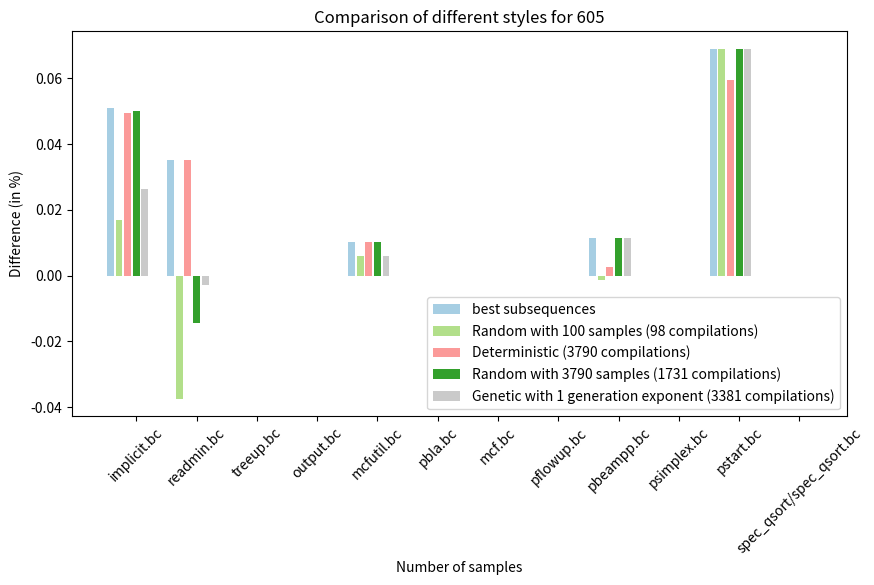

This figure's Python source: (Note: this script raises an exception after producing the figure.)
import matplotlib.pyplot as plt


results = {
    "best subsequences": (
        [
            (4639, 4403),
            (1790, 1727),
            (535, 535),
            (579, 579),
            (1652, 1635),
            (178, 178),
            (1239, 1239),
            (95, 95),
            (781, 772),
            (1812, 1812),
            (319, 297),
            (1754, 1754),
        ],
        0,
    ),
    "Random with 100 samples": (
        [
            (4639, 4561),
            (1790, 1857),
            (535, 535),
            (579, 579),
            (1652, 1642),
            (178, 178),
            (1239, 1239),
            (95, 95),
            (781, 782),
            (1812, 1812),
            (319, 297),
            (1754, 1754),
        ],
        98,
    ),
    "Deterministic": (
        [
            (4639, 4409),
            (1790, 1727),
            (535, 535),
            (579, 579),
            (1652, 1635),
            (178, 178),
            (1239, 1239),
            (95, 95),
            (781, 779),
            (1812, 1812),
            (319, 300),
            (1754, 1754),
        ],
        3790,
    ),
    "Random with 3790 samples": (
        [
            (4639, 4407),
            (1790, 1816),
            (535, 535),
            (579, 579),
            (1652, 1635),
            (178, 178),
            (1239, 1239),
            (95, 95),
            (781, 772),
            (1812, 1812),
            (319, 297),
            (1754, 1754),
        ],
        1731,
    ),
    "Genetic with 1 generation exponent": (
        [
            (4639, 4517),
            (1790, 1795),
            (535, 535),
            (579, 579),
            (1652, 1642),
            (178, 178),
            (1239, 1239),
            (95, 95),
            (781, 772),
            (1812, 1812),
            (319, 297),
            (1754, 1754),
        ],
        3381,
    ),
}

names = [
    "implicit.bc",
    "readmin.bc",
    "treeup.bc",
    "output.bc",
    "mcfutil.bc",
    "pbla.bc",
    "mcf.bc",
    "pflowup.bc",
    "pbeampp.bc",
    "psimplex.bc",
    "pstart.bc",
    "spec_qsort/spec_qsort.bc",
]


light_gray = "#cacaca"
dark_gray = "#827b7b"
light_blue = "#a6cee3"
dark_blue = "#1f78b4"
light_green = "#b2df8a"
dark_green = "#33a02c"
light_red = "#fb9a99"
dark_red = "#e31a1c"
black = "#000000"
white = "#ffffff"

colors = [
    light_blue,
    light_green,
    light_red,
    dark_green,
    light_gray,
    dark_blue,
    dark_red,
    dark_gray,
]


def plot():
    plt.figure(figsize=(10, 5))
    plt.title("Comparison of different styles for 605")
    plt.xlabel("Number of samples")
    plt.ylabel("Difference (in %)")

    x_values = []
    for i in range(1, 13):
        x_values.append(i * 7)

    plt.xticks(x_values, names, rotation=45)

    for i, (style, data) in enumerate(results.items()):
        sizes = [(i[0] - i[1]) / i[0] for i in data[0]]
        compilations = data[1]
        plt.bar(
            [x + i - 3 for x in x_values],
            sizes,
            label=style
            + (f" ({compilations} compilations)" if compilations > 0 else ""),
            color=colors[i],
        )

    plt.legend()
    plt.savefig("results/plot_multi_styles.pdf")
    plt.show()


if __name__ == "__main__":
    plot()
